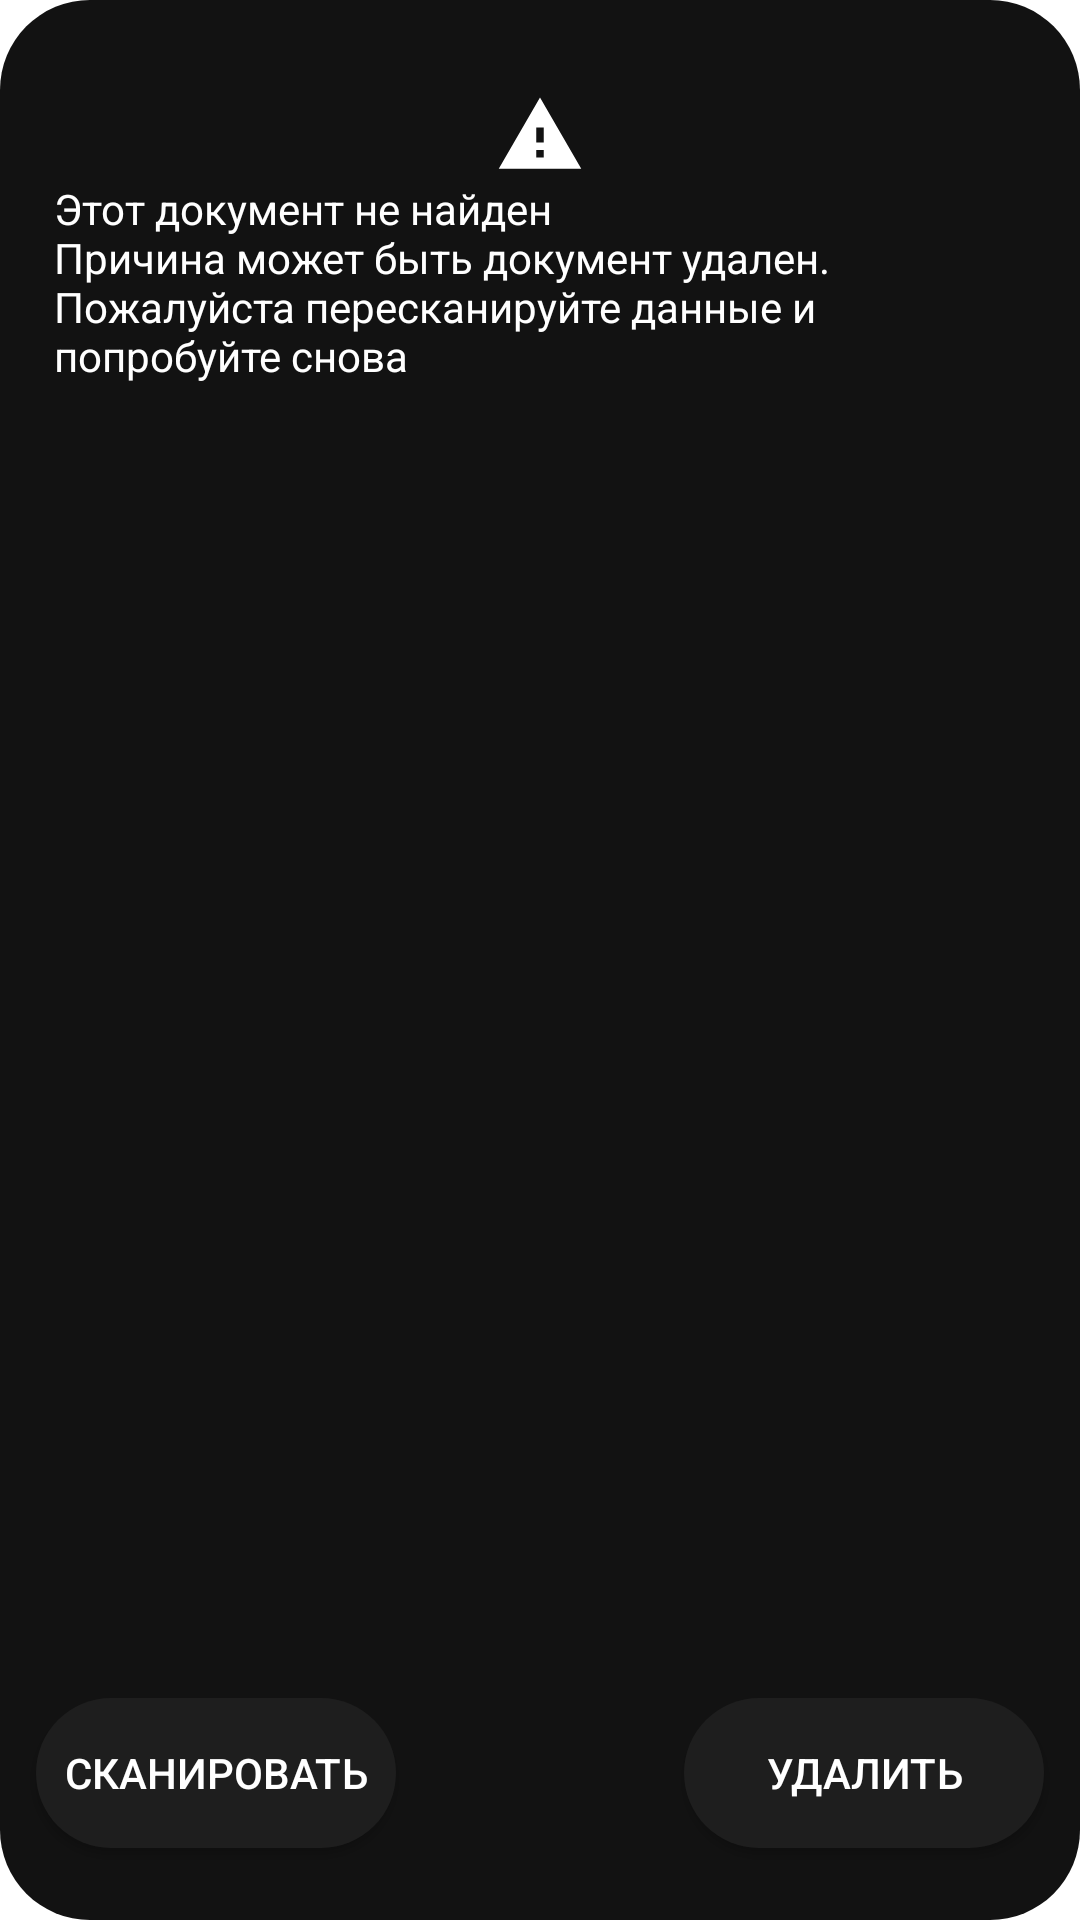

Layout XML and referenced resources for this Android screen:
<!-- AndroidManifest.xml: application theme Theme.SimplePdfReader -->
<!-- res/layout/error_layout.xml -->
<?xml version="1.0" encoding="utf-8"?>
<RelativeLayout xmlns:android="http://schemas.android.com/apk/res/android"
    xmlns:app="http://schemas.android.com/apk/res-auto"
    android:layout_width="300dp"
    android:layout_height="300dp"
    android:layout_gravity="center"
    android:background="@drawable/error_layout_style">


    <TextView
        android:layout_width="wrap_content"
        android:layout_height="wrap_content"
        android:layout_alignParentTop="true"
        android:layout_centerInParent="true"
        android:layout_marginTop="12dp"
        android:drawableTint="@color/white"
        android:padding="18dp"
        android:text="@string/error_message"
        android:textColor="@color/white"
        app:drawableTopCompat="@drawable/ic_baseline_warning_24" />

    <androidx.appcompat.widget.AppCompatButton
        android:id="@+id/scanBtn"
        android:layout_width="120dp"
        android:layout_height="50dp"
        android:layout_alignParentStart="true"
        android:layout_alignParentBottom="true"
        android:layout_marginStart="12dp"
        android:layout_marginBottom="24dp"
        android:background="@drawable/scan_button_style"
        android:text="Сканировать"
        android:textColor="@color/white" />

    <androidx.appcompat.widget.AppCompatButton
        android:id="@+id/deleteBtn"
        android:layout_width="120dp"
        android:layout_height="50dp"
        android:layout_alignParentEnd="true"
        android:layout_alignParentBottom="true"
        android:layout_marginEnd="12dp"
        android:layout_marginBottom="24dp"
        android:background="@drawable/scan_button_style"
        android:text="Удалить"
        android:textColor="@color/white" />

</RelativeLayout>
<!-- resources referenced by this layout -->
<resources>
  <color name="white">#FFFFFFFF</color>
  <!-- drawable error_layout_style (drawable) -->
  <?xml version="1.0" encoding="utf-8"?>
  <selector xmlns:android="http://schemas.android.com/apk/res/android">
      <item android:state_enabled="true">
          <shape android:shape="rectangle">
              <solid android:color="@color/dark"/>
              <corners android:radius="30dp"/>
          </shape>
      </item>
  </selector>
  <!-- drawable ic_baseline_warning_24 (drawable) -->
  <vector xmlns:android="http://schemas.android.com/apk/res/android"
      android:width="30dp"
      android:height="30dp"
      android:viewportWidth="24"
      android:viewportHeight="24"
      android:tint="?attr/colorControlNormal">
    <path
        android:fillColor="@android:color/white"
        android:pathData="M1,21h22L12,2 1,21zM13,18h-2v-2h2v2zM13,14h-2v-4h2v4z"/>
  </vector>
  <!-- drawable scan_button_style (drawable) -->
  <?xml version="1.0" encoding="utf-8"?>
  <selector xmlns:android="http://schemas.android.com/apk/res/android">
      <item android:state_enabled="true">
          <shape android:shape="rectangle">
              <solid android:color="@color/dark_light"/>
              <corners android:radius="30dp"/>
          </shape>
      </item>
  </selector>
  <string name="error_message">Этот документ не найден \nПричина может быть документ удален. Пожалуйста пересканируйте данные и попробуйте снова</string>
  <style name="Theme.SimplePdfReader" parent="Theme.MaterialComponents.DayNight.DarkActionBar">
          
          <item name="colorPrimary">@color/white</item>
          <item name="colorPrimaryVariant">@color/dark</item>
          <item name="colorOnPrimary">@color/white</item>
          
          <item name="colorSecondary">@color/teal_200</item>
          <item name="colorSecondaryVariant">@color/teal_700</item>
          <item name="colorOnSecondary">@color/black</item>
          <item name="android:navigationBarColor">@color/dark</item>
          <item name="android:windowLightNavigationBar" tools:ignore="NewApi">true</item>
          
          <item name="android:statusBarColor" tools:targetApi="l">?attr/colorPrimaryVariant</item>
          
      </style>
  <color name="dark">#121212</color>
  <color name="dark_light">#1e1e1e</color>
  <color name="teal_200">#FF03DAC5</color>
  <color name="teal_700">#FF018786</color>
  <color name="black">#FF000000</color>
</resources>
